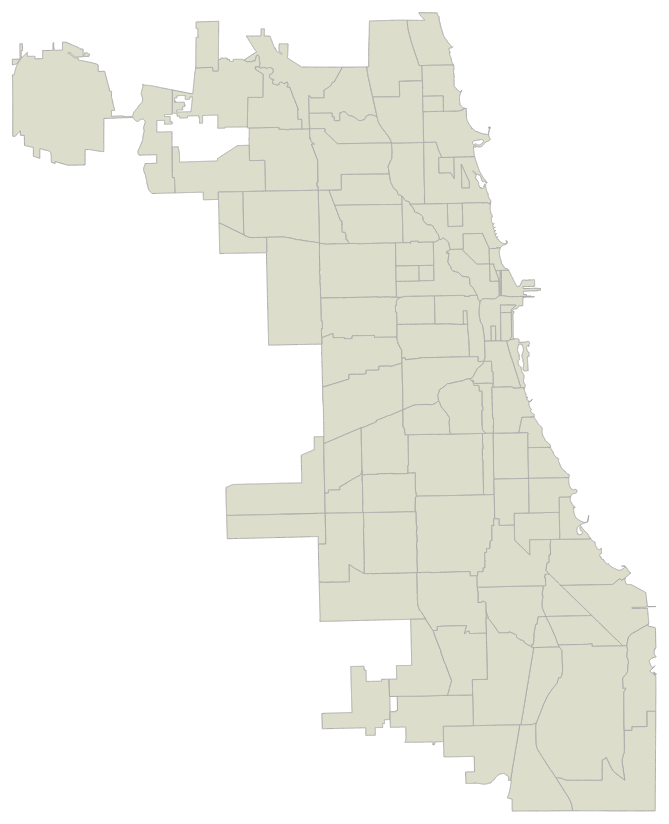
D3 v3 page, settled after 480 driven frames (8 s of simulated time); the page loaded 1 data file(s).


//Based off the excellent Mike Bostocks tutorial here - http://bost.ocks.org/mike/map/ 

var width = 960;
var height = 1160;

//define projection. Parameters shamelessly stolen from this NYT map of Chicago - http://www.nytimes.com/interactive/2013/01/02/us/chicago-killings.html?_r=0 
var projection = d3.geo.albers()
    .rotate([87.73, 0])
    .center([0, 42.0433])
    .scale(120000)
    .translate([width / 2, 0]);		
	
var path = d3.geo.path()
	.projection(projection);

//create the root SVG element (renderer)
var svg = d3.select("body").append("svg")
	.attr("width", width)
	.attr("height", height);

//Data from Chicago data portal. data.cityofchicago.org
//Call d3.json to load the neighborhoods TOPOjson file

d3.json("hood.json", function(error, hood) {
  svg.selectAll(".chihoods5")
      .data(topojson.feature(hood, hood.objects.chihoods5).features)
      .enter()
      .append("path")
      .attr("class", function(d) { return "hood " + d.id; })
      .attr("d", path) 
      .on('mouseover', function(d){ 
      	var name = d.properties.name;
      	return document.getElementById('name').innerHTML=name; });
});

/*  
  svg.selectALL(".chihoods5-label")
	  .data(topojson.feature(hood, hood.objects.chihoods5).features)
    .enter().append("text")
      .attr("class", function(d) { return ".chihoods5-label " + d.id })
      .attr("transform", function(d) { return "translate(" + path.centroid(d) + ")"; })
      .attr("dy", ".35em")
      .text(function(d) { return d.properties.name; }); 
*/



### data: hood.json
{
 "type": "Topology",
 "objects": {
  "chihoods5": {
   "type": "GeometryCollection",
   "crs": {
    "type": "name",
    "properties": "{... 1 keys}"
   },
   "geometries": [
    "{... 3 keys}",
    "{... 3 keys}",
    "{... 3 keys}",
    "{... 3 keys}",
    "{... 3 keys}",
    "{... 3 keys}",
    "{... 3 keys}",
    "{... 3 keys}",
    "... 90 more items"
   ]
  }
 },
 "arcs": [
  [
   [
    8014,
    4551
   ],
   [
    0,
    -6
   ],
   [
    0,
    -7
   ],
   [
    1,
    -6
   ],
   [
    0,
    -7
   ],
   [
    0,
    -7
   ],
   [
    0,
    -7
   ],
   [
    0,
    -8
   ],
   "... 49 more items"
  ],
  [
   [
    8021,
    4166
   ],
   [
    -8,
    0
   ],
   [
    -15,
    0
   ],
   [
    -7,
    0
   ],
   [
    -5,
    0
   ],
   [
    -30,
    -1
   ],
   [
    -15,
    0
   ],
   [
    -7,
    0
   ],
   "... 69 more items"
  ],
  [
   [
    7483,
    4157
   ],
   [
    0,
    9
   ],
   [
    0,
    11
   ],
   [
    -1,
    2
   ],
   [
    0,
    4
   ],
   [
    -1,
    7
   ],
   [
    0,
    2
   ],
   [
    -1,
    2
   ],
   "... 97 more items"
  ],
  [
   [
    7470,
    4732
   ],
   [
    5,
    0
   ],
   [
    4,
    0
   ]
  ],
  [
   [
    7479,
    4732
   ],
   [
    5,
    0
   ],
   [
    4,
    1
   ],
   [
    7,
    0
   ],
   [
    6,
    0
   ],
   [
    8,
    0
   ],
   [
    3,
    0
   ],
   [
    9,
    0
   ],
   "... 36 more items"
  ],
  [
   [
    7872,
    4738
   ],
   [
    12,
    0
   ],
   [
    55,
    1
   ],
   [
    6,
    0
   ],
   [
    30,
    0
   ],
   [
    24,
    0
   ],
   [
    8,
    1
   ],
   [
    2,
    0
   ],
   "... 32 more items"
  ],
  [
   [
    7516,
    5888
   ],
   [
    -8,
    0
   ],
   [
    -4,
    0
   ],
   [
    -10,
    -1
   ],
   [
    -3,
    0
   ],
   [
    -1,
    0
   ],
   [
    -8,
    0
   ],
   [
    -14,
    0
   ],
   "... 2 more items"
  ],
  [
   [
    7444,
    5887
   ],
   [
    -1,
    25
   ],
   [
    0,
    4
   ],
   [
    0,
    18
   ],
   [
    0,
    13
   ],
   [
    -1,
    1
   ],
   [
    0,
    5
   ],
   [
    -1,
    15
   ],
   "... 43 more items"
  ],
  "... 296 more items"
 ],
 "transform": {
  "scale": [
   4.160185804906059e-05,
   3.785333180464226e-05
  ],
  "translate": [
   -87.94,
   41.64
  ]
 }
}